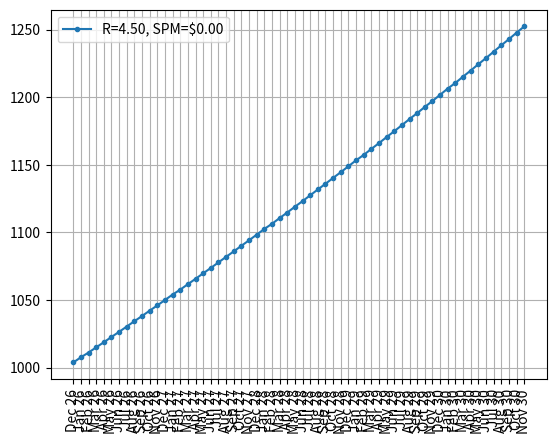

Generate this figure with matplotlib:
import matplotlib.pyplot as plt
import argparse
import datetime
import numpy

parser = argparse.ArgumentParser()
parser.add_argument("-y", "--years", type=int, default=5)
parser.add_argument("-i", "--initial", type=float, default=1000)
parser.add_argument("-r", "--interest-rate", type=float, default=4.5)
parser.add_argument("-s", "--savings-per-month", type=float, default=0)
args = parser.parse_args()

today = datetime.date.today()

def month_generator(starting_month):
    names = [
            "January", "February", "March", "April",
            "May", "June", "July", "August", "September",
            "October", "November", "December"]
    days = [31, 28, 31, 30, 31, 30, 31, 31, 30, 31, 30, 31]
    current_month = starting_month
    while True:
        m = names[current_month]
        d = days[current_month]
        current_month = (current_month+1) % 12
        yield m, d

total = args.initial
monthly_total = []
r = args.interest_rate/100
month_gen = month_generator(today.month-1)
for year in range(today.year, today.year + args.years):
    print(f"Year {year}")
    for _ in range(12):
        month_name, days = next(month_gen)
        print(f"\t{month_name}")
        print(f"\t\tStart\t${total:.2f}")
        for iday in range(days):
            total *= 1+r/365
        total += args.savings_per_month
        monthly_total.append(total)
        print(f"\t\tEnd\t${total:.2f}")

interests = total - args.initial - 12*args.savings_per_month*args.years
print(f"Final     : ${total:.2f}")
print(f"Interests : +${interests:.2f}")

if args.initial != 0:
    growth = (total / args.initial - 1) * 100
    print(f"Growth    : +{growth:.1f}%")

x = range(args.years*12)
xticks = []
year = today.year
month_gen = month_generator(today.month-1)
for year in range(today.year, today.year + args.years):
    for _ in range(12):
        month_name, _ = next(month_gen)
        xticks.append(f"{month_name[:3]} {year%100}")
label = "R={:.2f}, SPM=${:.2f}".format(args.interest_rate, args.savings_per_month)
plt.plot(x, monthly_total, marker=".", label=label)
plt.legend()
plt.xticks(x, xticks, rotation=90)
plt.grid(True)
#plt.show()
